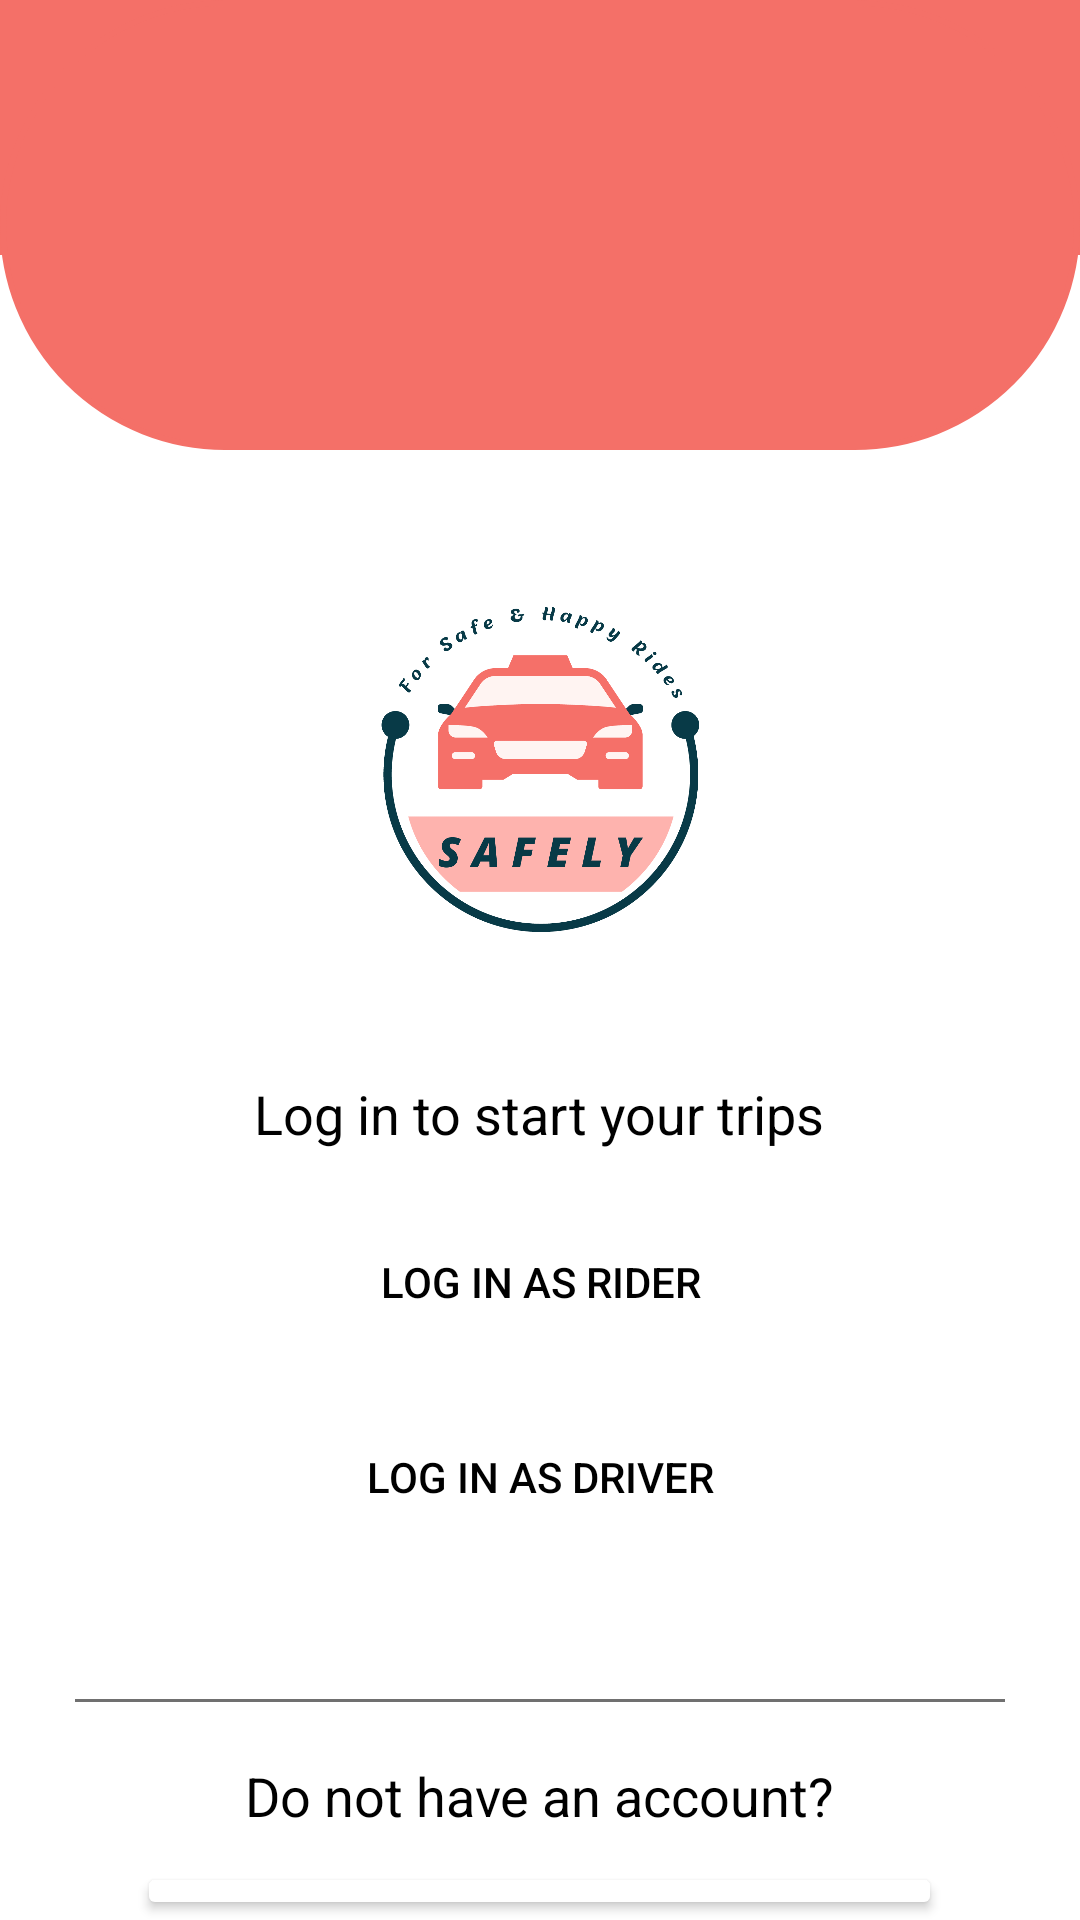

Layout XML and referenced resources for this Android screen:
<!-- AndroidManifest.xml: application theme Theme.Safely -->
<!-- res/layout/activity_main.xml -->
<?xml version="1.0" encoding="utf-8"?>
<RelativeLayout xmlns:android="http://schemas.android.com/apk/res/android"
    xmlns:app="http://schemas.android.com/apk/res-auto"
    xmlns:tools="http://schemas.android.com/tools"
    android:layout_width="match_parent"
    android:layout_height="match_parent"
    android:background="@color/white"
    tools:context=".MainActivity">

    
    

    
    
    
    
    
    
    

    <View
        android:id="@+id/TopStyle1_main"
        android:layout_width="match_parent"
        android:layout_height="85dp"
        android:layout_marginTop="0dp"
        android:background="@drawable/rectangll"
        android:backgroundTint="@color/Bittersweet"
        tools:layout_editor_absoluteX="49dp"
        tools:layout_editor_absoluteY="530dp" />

    <View
        android:id="@+id/TopStyle2_main"
        android:layout_width="match_parent"
        android:layout_height="150dp"
        android:layout_marginTop="0dp"
        android:background="@drawable/profile_rect"
        tools:layout_editor_absoluteX="49dp"
        tools:layout_editor_absoluteY="530dp" />

    <ImageView
        android:id="@+id/logo"
        android:layout_width="130dp"
        android:layout_height="129dp"
        android:layout_below="@id/TopStyle2_main"
        android:layout_centerHorizontal="true"
        android:layout_marginTop="40dp"
        android:scaleType="centerInside"

        app:layout_constraintStart_toStartOf="parent"
        app:layout_constraintTop_toTopOf="parent"
        app:srcCompat="@drawable/safly" />

    <TextView
        android:id="@+id/logInToStartYourTrip"
        android:layout_width="wrap_content"
        android:layout_height="wrap_content"
        android:layout_below="@id/logo"
        android:layout_centerHorizontal="true"
        android:layout_marginTop="40dp"
        android:layout_marginEnd="108dp"
        android:text="@string/log_in_to_start_your_trips"
        android:textColor="@color/black"
        android:textSize="18sp" />

    <Button
        android:id="@+id/buttonLogInRider"
        android:layout_width="220dp"
        android:layout_height="wrap_content"
        android:layout_below="@id/logInToStartYourTrip"
        android:layout_centerHorizontal="true"
        android:layout_marginTop="20dp"
        android:background="@drawable/roundstyle"
        android:backgroundTint="@color/Cornflower_Lilac"
        android:text="Log in as Rider"
        android:textColor="@color/black"
        app:layout_constraintEnd_toEndOf="parent"
        app:layout_constraintStart_toStartOf="parent"
        app:layout_constraintTop_toBottomOf="@+id/logInToStartYourTrip" />

    <Button
        android:id="@+id/buttonLogInDriver"
        android:layout_width="220dp"
        android:layout_height="wrap_content"
        android:layout_below="@id/buttonLogInRider"
        android:layout_centerHorizontal="true"
        android:layout_marginTop="17dp"
        android:background="@drawable/roundstyle"
        android:text="Log in as driver"
        android:textColor="@color/black"
        app:layout_constraintEnd_toEndOf="parent"
        app:layout_constraintTop_toBottomOf="@+id/buttonLogInRider" />

    <View
        android:layout_width="310dp"
        android:layout_height="1dp"
        android:layout_below="@id/buttonLogInDriver"
        android:layout_centerHorizontal="true"
        android:layout_marginTop="50dp"
        android:background="#707070" />

    <TextView
        android:id="@+id/dontHaveAccount"
        android:layout_width="wrap_content"
        android:layout_height="wrap_content"
        android:layout_below="@id/buttonLogInDriver"
        android:layout_centerHorizontal="true"
        android:layout_marginTop="70dp"
        android:text="Do not have an account?"
        android:textColor="@color/black"
        android:textSize="18sp" />

    <Button
        android:id="@+id/buttonSignUpNow"
        android:layout_width="wrap_content"
        android:layout_height="wrap_content"
        android:layout_below="@id/dontHaveAccount"
        android:layout_centerHorizontal="true"
        android:layout_marginTop="10dp"
        android:backgroundTint="@color/white"
        android:text="sign up now to start your trips !"
        android:textColor="@color/blue_GREEN" />











    <View
        android:id="@+id/bottomStyle2_signup"
        android:layout_width="match_parent"
        android:layout_height="50dp"
        android:layout_alignParentBottom="true"
        android:background="@drawable/rectangle"
        android:backgroundTint="@color/Bittersweet"
        tools:layout_editor_absoluteX="49dp"
        tools:layout_editor_absoluteY="530dp" />


</RelativeLayout>
<!-- resources referenced by this layout -->
<resources>
  <color name="Bittersweet">#F47068</color>
  <color name="Cornflower_Lilac">#FFB3AE</color>
  <color name="black">#FF000000</color>
  <color name="blue_GREEN">#1697A6</color>
  <color name="white">#FFFFFFFF</color>
  <!-- drawable profile_rect (drawable) -->
  <?xml version="1.0" encoding="utf-8"?>
  <shape xmlns:android="http://schemas.android.com/apk/res/android" android:id="@+id/listview_background_shape">
      <stroke android:width="2dp" android:color="#F47068" />
      <padding android:left="2dp"
          android:top="2dp"
          android:right="2dp"
          android:bottom="2dp" />
      <corners android:radius="700dp" />
      <solid android:color="@color/Bittersweet" />
  </shape>
  <!-- drawable rectangll (drawable) -->
  <?xml version="1.0" encoding="utf-8"?>
  <shape xmlns:android="http://schemas.android.com/apk/res/android" android:id="@+id/listview_background_shape">
      <stroke android:width="2dp" android:color="#ff207d94" />
      <padding android:left="2dp"
          android:top="2dp"
          android:right="2dp"
          android:bottom="2dp" />
      <corners android:radius="0dp" />
      <solid android:color="#ffffffff" />
  </shape>
  <!-- drawable safly: png bitmap (drawable, 67858 bytes) -->
  <string name="log_in_to_start_your_trips">Log in to start your trips</string>
  <style name="Theme.Safely" parent="Theme.MaterialComponents.DayNight.DarkActionBar">
          
          <item name="colorPrimary">@color/Gray</item>
          <item name="colorPrimaryVariant">@color/Deep_sea_GREEN</item>
          <item name="colorOnPrimary">@color/white</item>
          
          <item name="colorSecondary">@color/blue_GREEN</item>
          <item name="colorSecondaryVariant">@color/Deep_sea_GREEN</item>
          <item name="colorOnSecondary">@color/black</item>
          
          <item name="android:statusBarColor" tools:targetApi="l">?attr/colorOnSecondary</item>
          
      </style>
  <color name="Gray">#E3E3E3</color>
  <color name="Deep_sea_GREEN">#0E606B</color>
</resources>
